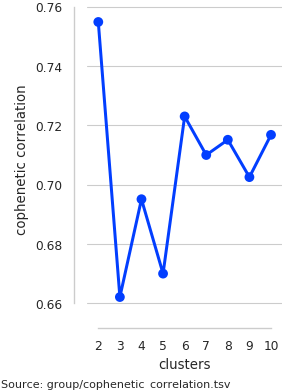

Source data for this figure (header and first rows):
clusters	cophenetic correlation
2	0.7549
3	0.6622
4	0.6951
5	0.67
6	0.723
7	0.71
8	0.7152
9	0.7026
10	0.7168
